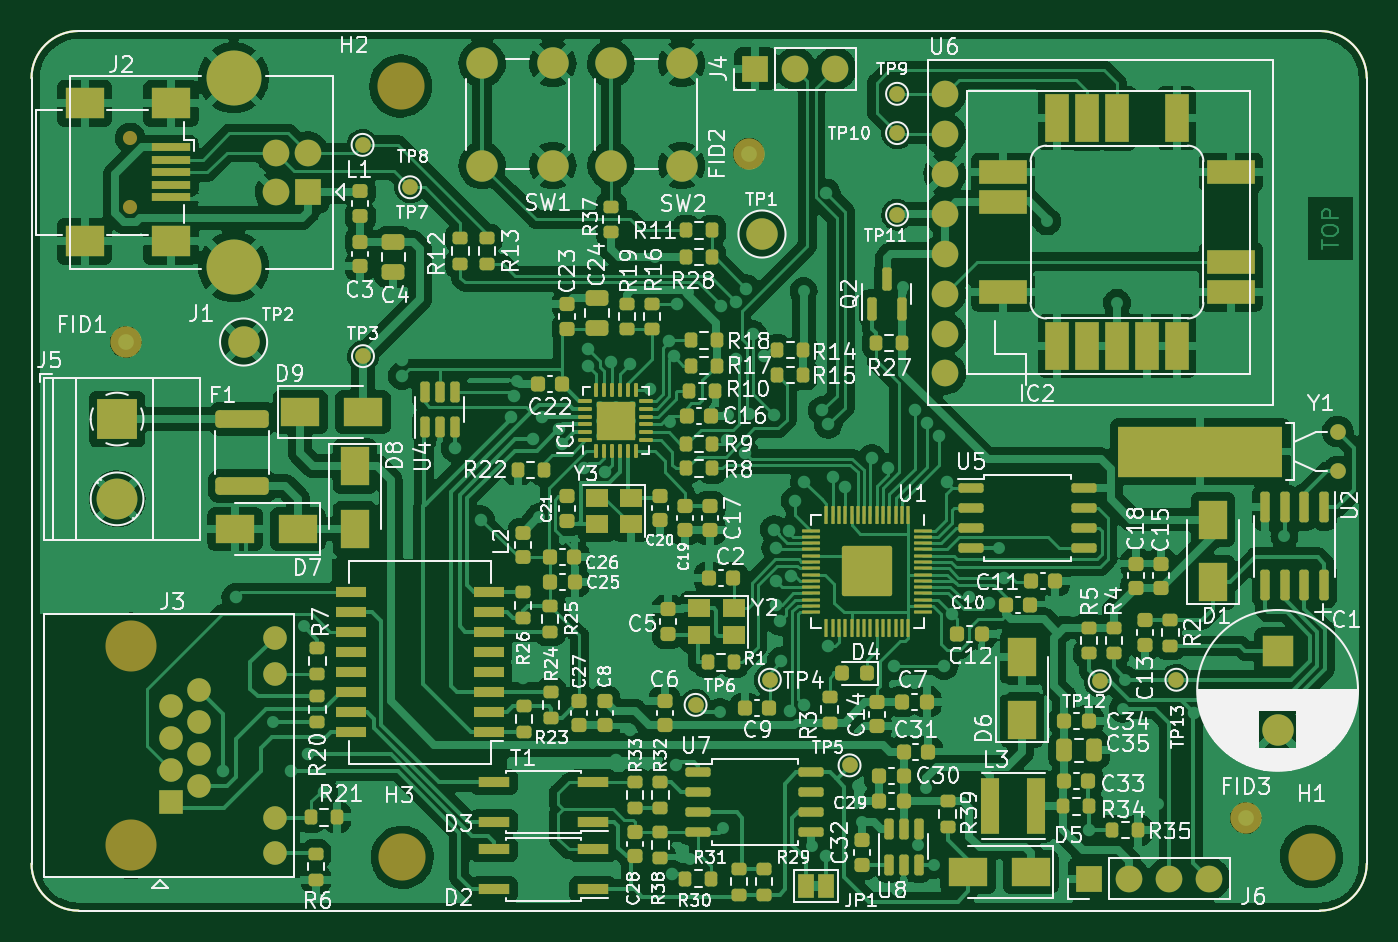
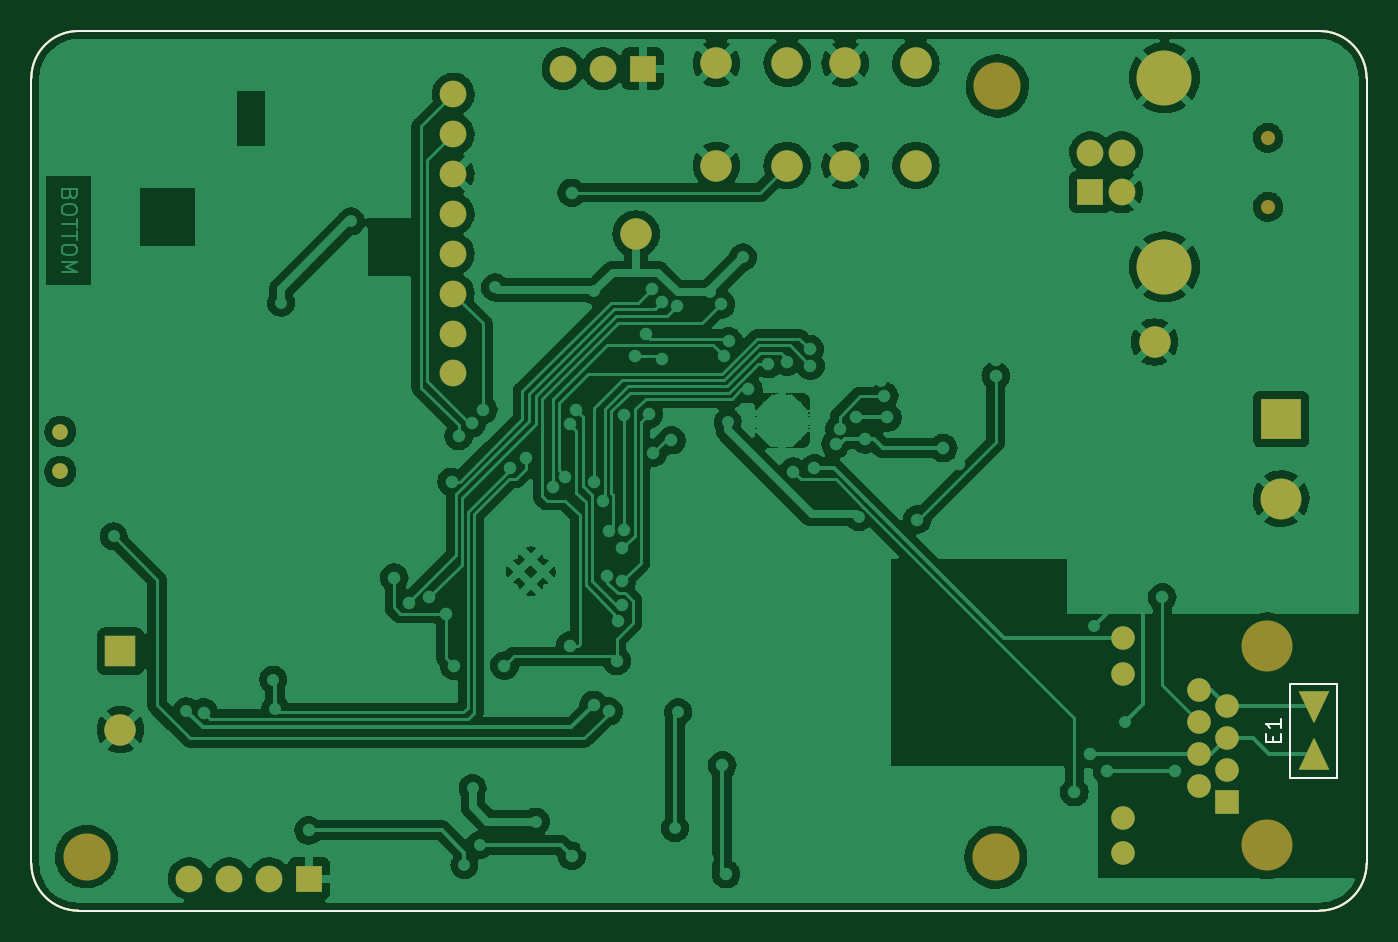
Circuit board: 9 layer files. Board 85.0 x 56.0 mm.
- bottom_copper: PSE_RP2040-B_Cu.gbr (239214 bytes)
- bottom_mask: PSE_RP2040-B_Mask.gbr (3875 bytes)
- paste: PSE_RP2040-B_Paste.gbr (5566 bytes)
- bottom_silk: PSE_RP2040-B_Silkscreen.gbr (1706 bytes)
- outline: PSE_RP2040-Edge_Cuts.gbr (1067 bytes)
- top_copper: PSE_RP2040-F_Cu.gbr (454046 bytes)
- top_mask: PSE_RP2040-F_Mask.gbr (18750 bytes)
- paste: PSE_RP2040-F_Paste.gbr (18333 bytes)
- top_silk: PSE_RP2040-F_Silkscreen.gbr (177570 bytes)

=== bottom_copper: PSE_RP2040-B_Cu.gbr (239214 bytes, source omitted) ===
=== bottom_mask: PSE_RP2040-B_Mask.gbr ===
%TF.GenerationSoftware,KiCad,Pcbnew,(6.0.4)*%
%TF.CreationDate,2022-04-11T12:28:49+02:00*%
%TF.ProjectId,PSE_RP2040,5053455f-5250-4323-9034-302e6b696361,rev?*%
%TF.SameCoordinates,Original*%
%TF.FileFunction,Soldermask,Bot*%
%TF.FilePolarity,Negative*%
%FSLAX46Y46*%
G04 Gerber Fmt 4.6, Leading zero omitted, Abs format (unit mm)*
G04 Created by KiCad (PCBNEW (6.0.4)) date 2022-04-11 12:28:49*
%MOMM*%
%LPD*%
G01*
G04 APERTURE LIST*
G04 Aperture macros list*
%AMOutline4P*
0 Free polygon, 4 corners , with rotation*
0 The origin of the aperture is its center*
0 number of corners: always 4*
0 $1 to $8 corner X, Y*
0 $9 Rotation angle, in degrees counterclockwise*
0 create outline with 4 corners*
4,1,4,$1,$2,$3,$4,$5,$6,$7,$8,$1,$2,$9*%
G04 Aperture macros list end*
%TA.AperFunction,Profile*%
%ADD10C,0.150000*%
%TD*%
%TA.AperFunction,Profile*%
%ADD11C,0.100000*%
%TD*%
%ADD12C,2.000000*%
%ADD13R,2.000000X2.000000*%
%ADD14R,2.600000X2.600000*%
%ADD15C,2.600000*%
%ADD16C,1.700000*%
%ADD17C,3.000000*%
%ADD18C,3.250000*%
%ADD19R,1.500000X1.500000*%
%ADD20C,1.500000*%
%ADD21R,1.700000X1.700000*%
%ADD22C,3.500000*%
%ADD23C,1.000000*%
%ADD24O,1.700000X1.700000*%
%ADD25C,0.900000*%
%ADD26Outline4P,-0.025000X-1.000000X0.025000X-1.000000X0.975000X1.000000X-0.975000X1.000000X180.000000*%
%ADD27Outline4P,-0.025000X-1.000000X0.025000X-1.000000X0.975000X1.000000X-0.975000X1.000000X0.000000*%
G04 APERTURE END LIST*
D10*
X182000000Y-158000000D02*
X103000000Y-158000000D01*
D11*
X185000000Y-105000000D02*
X185000000Y-155000000D01*
D10*
X100000000Y-155000000D02*
X100000000Y-105000000D01*
X100000000Y-155000000D02*
G75*
G03*
X103000000Y-158000000I3000000J0D01*
G01*
X182000000Y-158000000D02*
G75*
G03*
X185000000Y-155000000I0J3000000D01*
G01*
X103000000Y-102000000D02*
G75*
G03*
X100000000Y-105000000I0J-3000000D01*
G01*
X185000000Y-105000000D02*
G75*
G03*
X182000000Y-102000000I-3000000J0D01*
G01*
X103000000Y-102000000D02*
X182000000Y-102000000D01*
D12*
%TO.C,TP2*%
X113500000Y-121800000D03*
%TD*%
%TO.C,SW1*%
X128687000Y-104065000D03*
X128687000Y-110565000D03*
X133187000Y-104065000D03*
X133187000Y-110565000D03*
%TD*%
D13*
%TO.C,C1*%
X179324000Y-141478000D03*
D12*
X179324000Y-146478000D03*
%TD*%
D14*
%TO.C,J5*%
X105445000Y-126705000D03*
D15*
X105445000Y-131785000D03*
%TD*%
D12*
%TO.C,SW2*%
X136887000Y-104065000D03*
X136887000Y-110565000D03*
X141387000Y-104065000D03*
X141387000Y-110565000D03*
%TD*%
D16*
%TO.C,U6*%
X158140000Y-106020000D03*
X158140000Y-108560000D03*
X158140000Y-111100000D03*
X158140000Y-113640000D03*
X158140000Y-116180000D03*
X158140000Y-118720000D03*
X158140000Y-121260000D03*
X158140000Y-123800000D03*
%TD*%
D17*
%TO.C,H2*%
X123500000Y-105500000D03*
%TD*%
D18*
%TO.C,J3*%
X106335000Y-141150000D03*
X106335000Y-153850000D03*
D19*
X108875000Y-151060000D03*
D20*
X110655000Y-150044000D03*
X108875000Y-149028000D03*
X110655000Y-148012000D03*
X108875000Y-146996000D03*
X110655000Y-145980000D03*
X108875000Y-144964000D03*
X110655000Y-143948000D03*
X115475000Y-154360000D03*
X115475000Y-152070000D03*
X115475000Y-142930000D03*
X115475000Y-140640000D03*
%TD*%
D21*
%TO.C,J1*%
X117577500Y-112250000D03*
D16*
X117577500Y-109750000D03*
X115577500Y-109750000D03*
X115577500Y-112250000D03*
D22*
X112867500Y-117020000D03*
X112867500Y-104980000D03*
%TD*%
D23*
%TO.C,Y1*%
X183150000Y-127500000D03*
X183150000Y-130040000D03*
%TD*%
D21*
%TO.C,J6*%
X167319800Y-155956000D03*
D24*
X169859800Y-155956000D03*
X172399800Y-155956000D03*
X174939800Y-155956000D03*
%TD*%
D17*
%TO.C,H1*%
X181483000Y-154559000D03*
%TD*%
%TO.C,H3*%
X123600000Y-154600000D03*
%TD*%
D21*
%TO.C,J4*%
X146075000Y-104400000D03*
D24*
X148615000Y-104400000D03*
X151155000Y-104400000D03*
%TD*%
D12*
%TO.C,TP1*%
X146500000Y-114925000D03*
%TD*%
D25*
%TO.C,J2*%
X106275000Y-113200000D03*
X106275000Y-108800000D03*
%TD*%
D26*
%TO.C,E1*%
X103378000Y-148058000D03*
D27*
X103378000Y-145058000D03*
%TD*%
M02*

=== paste: PSE_RP2040-B_Paste.gbr ===
%TF.GenerationSoftware,KiCad,Pcbnew,(6.0.4)*%
%TF.CreationDate,2022-04-11T12:28:49+02:00*%
%TF.ProjectId,PSE_RP2040,5053455f-5250-4323-9034-302e6b696361,rev?*%
%TF.SameCoordinates,Original*%
%TF.FileFunction,Paste,Bot*%
%TF.FilePolarity,Positive*%
%FSLAX46Y46*%
G04 Gerber Fmt 4.6, Leading zero omitted, Abs format (unit mm)*
G04 Created by KiCad (PCBNEW (6.0.4)) date 2022-04-11 12:28:49*
%MOMM*%
%LPD*%
G01*
G04 APERTURE LIST*
G04 Aperture macros list*
%AMOutline4P*
0 Free polygon, 4 corners , with rotation*
0 The origin of the aperture is its center*
0 number of corners: always 4*
0 $1 to $8 corner X, Y*
0 $9 Rotation angle, in degrees counterclockwise*
0 create outline with 4 corners*
4,1,4,$1,$2,$3,$4,$5,$6,$7,$8,$1,$2,$9*%
G04 Aperture macros list end*
%TA.AperFunction,Profile*%
%ADD10C,0.150000*%
%TD*%
%TA.AperFunction,Profile*%
%ADD11C,0.100000*%
%TD*%
%ADD12C,0.300000*%
%ADD13Outline4P,-0.025000X-1.000000X0.025000X-1.000000X0.975000X1.000000X-0.975000X1.000000X180.000000*%
%ADD14Outline4P,-0.025000X-1.000000X0.025000X-1.000000X0.975000X1.000000X-0.975000X1.000000X0.000000*%
G04 APERTURE END LIST*
D10*
X182000000Y-158000000D02*
X103000000Y-158000000D01*
D11*
X185000000Y-105000000D02*
X185000000Y-155000000D01*
D10*
X100000000Y-155000000D02*
X100000000Y-105000000D01*
X100000000Y-155000000D02*
G75*
G03*
X103000000Y-158000000I3000000J0D01*
G01*
X182000000Y-158000000D02*
G75*
G03*
X185000000Y-155000000I0J3000000D01*
G01*
X103000000Y-102000000D02*
G75*
G03*
X100000000Y-105000000I0J-3000000D01*
G01*
X185000000Y-105000000D02*
G75*
G03*
X182000000Y-102000000I-3000000J0D01*
G01*
X103000000Y-102000000D02*
X182000000Y-102000000D01*
D12*
X63707145Y-105286065D02*
X64850003Y-105714636D01*
X63707145Y-106143208D01*
X65564288Y-105500351D02*
X66064288Y-105500351D01*
X66278574Y-106286065D02*
X65564288Y-106286065D01*
X65564288Y-104786065D01*
X66278574Y-104786065D01*
X66921431Y-106286065D02*
X66921431Y-105286065D01*
X66921431Y-105571779D02*
X66992860Y-105428922D01*
X67064288Y-105357494D01*
X67207145Y-105286065D01*
X67350003Y-105286065D01*
X67850003Y-106286065D02*
X67850003Y-105286065D01*
X67850003Y-105571779D02*
X67921431Y-105428922D01*
X67992860Y-105357494D01*
X68135717Y-105286065D01*
X68278574Y-105286065D01*
X68992860Y-106286065D02*
X68850003Y-106214636D01*
X68778574Y-106143208D01*
X68707145Y-106000351D01*
X68707145Y-105571779D01*
X68778574Y-105428922D01*
X68850003Y-105357494D01*
X68992860Y-105286065D01*
X69207145Y-105286065D01*
X69350003Y-105357494D01*
X69421431Y-105428922D01*
X69492860Y-105571779D01*
X69492860Y-106000351D01*
X69421431Y-106143208D01*
X69350003Y-106214636D01*
X69207145Y-106286065D01*
X68992860Y-106286065D01*
X70135717Y-106286065D02*
X70135717Y-105286065D01*
X70135717Y-105571779D02*
X70207145Y-105428922D01*
X70278574Y-105357494D01*
X70421431Y-105286065D01*
X70564288Y-105286065D01*
X71064288Y-106286065D02*
X71064288Y-105286065D01*
X71064288Y-104786065D02*
X70992860Y-104857494D01*
X71064288Y-104928922D01*
X71135717Y-104857494D01*
X71064288Y-104786065D01*
X71064288Y-104928922D01*
X72921431Y-106286065D02*
X72921431Y-105286065D01*
X72921431Y-105571779D02*
X72992860Y-105428922D01*
X73064288Y-105357494D01*
X73207145Y-105286065D01*
X73350003Y-105286065D01*
X73850003Y-106286065D02*
X73850003Y-105286065D01*
X73850003Y-104786065D02*
X73778574Y-104857494D01*
X73850003Y-104928922D01*
X73921431Y-104857494D01*
X73850003Y-104786065D01*
X73850003Y-104928922D01*
X75207145Y-106286065D02*
X75207145Y-104786065D01*
X75207145Y-106214636D02*
X75064288Y-106286065D01*
X74778574Y-106286065D01*
X74635717Y-106214636D01*
X74564288Y-106143208D01*
X74492860Y-106000351D01*
X74492860Y-105571779D01*
X74564288Y-105428922D01*
X74635717Y-105357494D01*
X74778574Y-105286065D01*
X75064288Y-105286065D01*
X75207145Y-105357494D01*
X76135717Y-106286065D02*
X75992860Y-106214636D01*
X75921431Y-106143208D01*
X75850003Y-106000351D01*
X75850003Y-105571779D01*
X75921431Y-105428922D01*
X75992860Y-105357494D01*
X76135717Y-105286065D01*
X76350003Y-105286065D01*
X76492860Y-105357494D01*
X76564288Y-105428922D01*
X76635717Y-105571779D01*
X76635717Y-106000351D01*
X76564288Y-106143208D01*
X76492860Y-106214636D01*
X76350003Y-106286065D01*
X76135717Y-106286065D01*
X77064288Y-105286065D02*
X77635717Y-105286065D01*
X77278574Y-104786065D02*
X77278574Y-106071779D01*
X77350003Y-106214636D01*
X77492860Y-106286065D01*
X77635717Y-106286065D01*
X77921431Y-105286065D02*
X78492860Y-105286065D01*
X78135717Y-104786065D02*
X78135717Y-106071779D01*
X78207145Y-106214636D01*
X78350003Y-106286065D01*
X78492860Y-106286065D01*
X78992860Y-106286065D02*
X78992860Y-105286065D01*
X78992860Y-104786065D02*
X78921431Y-104857494D01*
X78992860Y-104928922D01*
X79064288Y-104857494D01*
X78992860Y-104786065D01*
X78992860Y-104928922D01*
X81492860Y-106286065D02*
X81492860Y-105500351D01*
X81421431Y-105357494D01*
X81278574Y-105286065D01*
X80992860Y-105286065D01*
X80850003Y-105357494D01*
X81492860Y-106214636D02*
X81350003Y-106286065D01*
X80992860Y-106286065D01*
X80850003Y-106214636D01*
X80778574Y-106071779D01*
X80778574Y-105928922D01*
X80850003Y-105786065D01*
X80992860Y-105714636D01*
X81350003Y-105714636D01*
X81492860Y-105643208D01*
X84135717Y-106286065D02*
X83278574Y-106286065D01*
X83707145Y-106286065D02*
X83707145Y-104786065D01*
X83564288Y-105000351D01*
X83421431Y-105143208D01*
X83278574Y-105214636D01*
X85564288Y-106286065D02*
X84707145Y-106286065D01*
X85135717Y-106286065D02*
X85135717Y-104786065D01*
X84992860Y-105000351D01*
X84850003Y-105143208D01*
X84707145Y-105214636D01*
D13*
%TO.C,E1*%
X103378000Y-148058000D03*
D14*
X103378000Y-145058000D03*
%TD*%
M02*

=== bottom_silk: PSE_RP2040-B_Silkscreen.gbr ===
%TF.GenerationSoftware,KiCad,Pcbnew,(6.0.4)*%
%TF.CreationDate,2022-04-11T12:28:49+02:00*%
%TF.ProjectId,PSE_RP2040,5053455f-5250-4323-9034-302e6b696361,rev?*%
%TF.SameCoordinates,Original*%
%TF.FileFunction,Legend,Bot*%
%TF.FilePolarity,Positive*%
%FSLAX46Y46*%
G04 Gerber Fmt 4.6, Leading zero omitted, Abs format (unit mm)*
G04 Created by KiCad (PCBNEW (6.0.4)) date 2022-04-11 12:28:49*
%MOMM*%
%LPD*%
G01*
G04 APERTURE LIST*
%TA.AperFunction,Profile*%
%ADD10C,0.150000*%
%TD*%
%TA.AperFunction,Profile*%
%ADD11C,0.100000*%
%TD*%
%ADD12C,0.150000*%
%ADD13C,0.120000*%
G04 APERTURE END LIST*
D10*
X182000000Y-158000000D02*
X103000000Y-158000000D01*
D11*
X185000000Y-105000000D02*
X185000000Y-155000000D01*
D10*
X100000000Y-155000000D02*
X100000000Y-105000000D01*
X100000000Y-155000000D02*
G75*
G03*
X103000000Y-158000000I3000000J0D01*
G01*
X182000000Y-158000000D02*
G75*
G03*
X185000000Y-155000000I0J3000000D01*
G01*
X103000000Y-102000000D02*
G75*
G03*
X100000000Y-105000000I0J-3000000D01*
G01*
X185000000Y-105000000D02*
G75*
G03*
X182000000Y-102000000I-3000000J0D01*
G01*
X103000000Y-102000000D02*
X182000000Y-102000000D01*
D12*
%TO.C,E1*%
X105949428Y-147248476D02*
X105949428Y-146915142D01*
X105425619Y-146772285D02*
X105425619Y-147248476D01*
X106425619Y-147248476D01*
X106425619Y-146772285D01*
X105425619Y-145819904D02*
X105425619Y-146391333D01*
X105425619Y-146105619D02*
X106425619Y-146105619D01*
X106282761Y-146200857D01*
X106187523Y-146296095D01*
X106139904Y-146391333D01*
D13*
X104878000Y-149558000D02*
X101878000Y-149558000D01*
X104878000Y-143558000D02*
X104878000Y-149558000D01*
X101878000Y-143558000D02*
X104878000Y-143558000D01*
X101878000Y-149558000D02*
X101878000Y-143558000D01*
%TD*%
M02*

=== outline: PSE_RP2040-Edge_Cuts.gbr ===
%TF.GenerationSoftware,KiCad,Pcbnew,(6.0.4)*%
%TF.CreationDate,2022-04-11T12:28:50+02:00*%
%TF.ProjectId,PSE_RP2040,5053455f-5250-4323-9034-302e6b696361,rev?*%
%TF.SameCoordinates,Original*%
%TF.FileFunction,Profile,NP*%
%FSLAX46Y46*%
G04 Gerber Fmt 4.6, Leading zero omitted, Abs format (unit mm)*
G04 Created by KiCad (PCBNEW (6.0.4)) date 2022-04-11 12:28:50*
%MOMM*%
%LPD*%
G01*
G04 APERTURE LIST*
%TA.AperFunction,Profile*%
%ADD10C,0.150000*%
%TD*%
%TA.AperFunction,Profile*%
%ADD11C,0.100000*%
%TD*%
G04 APERTURE END LIST*
D10*
X182000000Y-158000000D02*
X103000000Y-158000000D01*
D11*
X185000000Y-105000000D02*
X185000000Y-155000000D01*
D10*
X100000000Y-155000000D02*
X100000000Y-105000000D01*
X100000000Y-155000000D02*
G75*
G03*
X103000000Y-158000000I3000000J0D01*
G01*
X182000000Y-158000000D02*
G75*
G03*
X185000000Y-155000000I0J3000000D01*
G01*
X103000000Y-102000000D02*
G75*
G03*
X100000000Y-105000000I0J-3000000D01*
G01*
X185000000Y-105000000D02*
G75*
G03*
X182000000Y-102000000I-3000000J0D01*
G01*
X103000000Y-102000000D02*
X182000000Y-102000000D01*
M02*

=== top_copper: PSE_RP2040-F_Cu.gbr (454046 bytes, source omitted) ===
=== top_mask: PSE_RP2040-F_Mask.gbr (18750 bytes, source omitted) ===
=== paste: PSE_RP2040-F_Paste.gbr (18333 bytes, source omitted) ===
=== top_silk: PSE_RP2040-F_Silkscreen.gbr (177570 bytes, source omitted) ===
